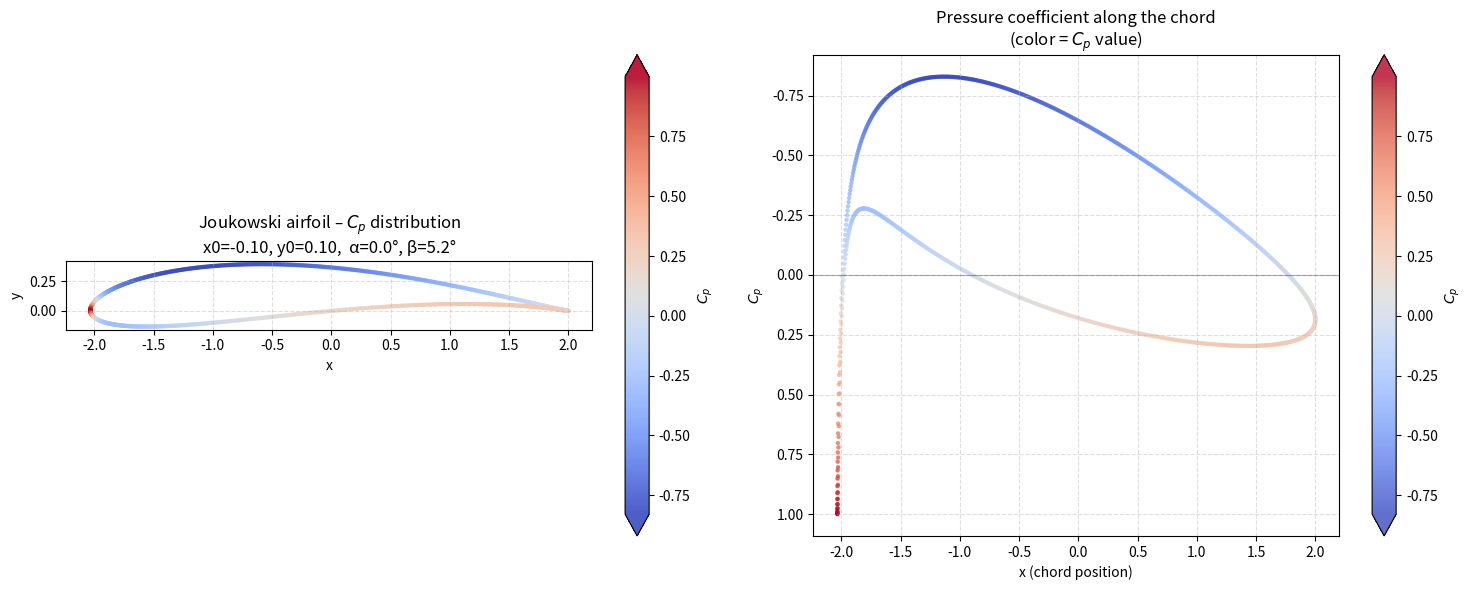

Generate this figure with matplotlib:
import numpy as np
import matplotlib.pyplot as plt

# ------------------------------------------------------------
# 1. Joukowski transformation: z = ζ + c^2 / ζ
# ------------------------------------------------------------
def joukowski_transform(zeta, c=1.0):
    return zeta + c**2 / zeta

def generate_circle(center, radius, n_points=500):
    theta = np.linspace(0, 2*np.pi, n_points, endpoint=True)
    return center + radius * np.exp(1j * theta)

# ------------------------------------------------------------
# 2. Geometry (from first code)
# ------------------------------------------------------------
c = 1.0
x0 = -0.1                     # horizontal shift (thickness)
y0 = 0.1                      # vertical shift (camber)
R_circle = np.sqrt((c - x0)**2 + y0**2)   # radius through ζ = c

# Generate circle points
n_points = 800
zeta_pts = generate_circle(complex(x0, y0), R_circle, n_points)
z_pts = joukowski_transform(zeta_pts, c)

# ------------------------------------------------------------
# 3. Physics: Kutta condition & circulation (from second code)
# ------------------------------------------------------------
U_inf = 1.0
alpha = 0.0                           # angle of attack
beta = np.arctan2(y0, c - x0)         # camber angle from geometry
Gamma = 4 * np.pi * R_circle * U_inf * np.sin(alpha + beta)

print(f"Geometry: x0={x0:.2f}, y0={y0:.2f}, R={R_circle:.4f}")
print(f"α={np.rad2deg(alpha):.1f}°, β={np.rad2deg(beta):.1f}°, Γ={Gamma:.4f}")

# ------------------------------------------------------------
# 4. Velocity on the airfoil (full shifted potential)
# ------------------------------------------------------------
zeta0 = complex(x0, y0)
zeta_rel = zeta_pts - zeta0

dV_dzeta = (U_inf * np.exp(-1j * alpha)
            - U_inf * np.exp(1j * alpha) * R_circle**2 / zeta_rel**2
            + 1j * Gamma / (2 * np.pi * zeta_rel))

dz_dzeta = 1 - c**2 / zeta_pts**2

V_z = dV_dzeta / dz_dzeta

# Mask trailing edge point (ζ = c) to avoid 0/0
idx_trail = np.argmin(np.abs(zeta_pts - c))
mask = np.ones(len(zeta_pts), dtype=bool)
mask[idx_trail] = False

z_masked = z_pts[mask]
x_masked = np.real(z_masked)
y_masked = np.imag(z_masked)
V_z_masked = V_z[mask]

speed = np.abs(V_z_masked)
Cp = 1 - (speed / U_inf)**2
Cp = np.clip(Cp, -10, 1)   # clip extreme values

# ------------------------------------------------------------
# 5. Plotting in the style of the second code (2 subplots)
# ------------------------------------------------------------
fig, (ax1, ax2) = plt.subplots(1, 2, figsize=(15, 6))

# Left: Airfoil colored by Cp
sc1 = ax1.scatter(x_masked, y_masked, c=Cp, cmap='coolwarm', 
                  s=10, edgecolor='none', alpha=0.9)
ax1.set_aspect('equal')
ax1.grid(True, linestyle='--', alpha=0.4)
ax1.set_xlabel('x')
ax1.set_ylabel('y')
ax1.set_title(f'Joukowski airfoil – $C_p$ distribution\n'
              f'x0={x0:.2f}, y0={y0:.2f},  α={np.rad2deg(alpha):.1f}°, β={np.rad2deg(beta):.1f}°')
fig.colorbar(sc1, ax=ax1, label='$C_p$', extend='both')

# Right: Cp vs chord position, colored by Cp
sc2 = ax2.scatter(x_masked, Cp, c=Cp, cmap='coolwarm', 
                  s=10, edgecolor='none', alpha=0.8)
ax2.invert_yaxis()                # negative Cp (suction) at top
ax2.grid(True, linestyle='--', alpha=0.4)
ax2.set_xlabel('x (chord position)')
ax2.set_ylabel('$C_p$')
ax2.set_title('Pressure coefficient along the chord\n(color = $C_p$ value)')
ax2.axhline(y=0, color='k', linestyle='-', alpha=0.3, linewidth=0.8)
fig.colorbar(sc2, ax=ax2, label='$C_p$', extend='both')

plt.tight_layout()
plt.show()
